Run: headless pygame with SDL's dummy video driver; simulated clock (each Clock.tick advances the game by its frame time, no real sleeping); random seed 0; keys injected as events and as key.get_pressed() state; no mouse input.
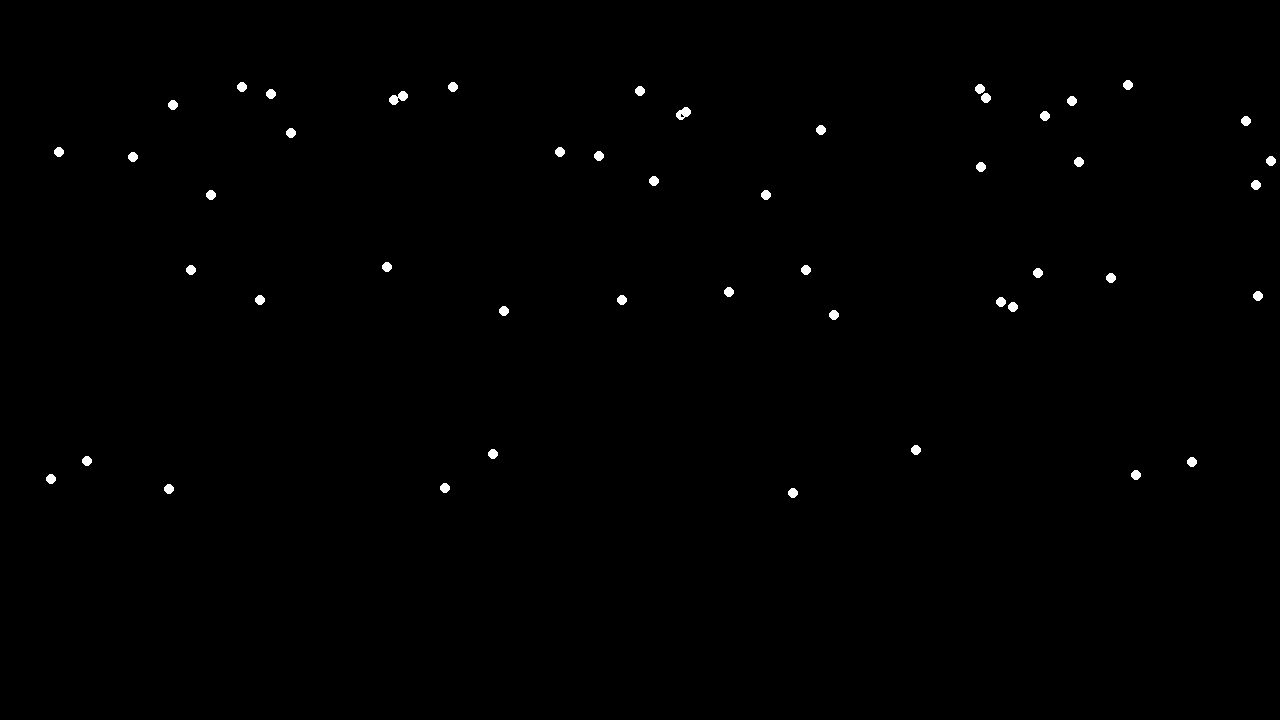
Frame 1 of 4 · flips 1–60 · no input
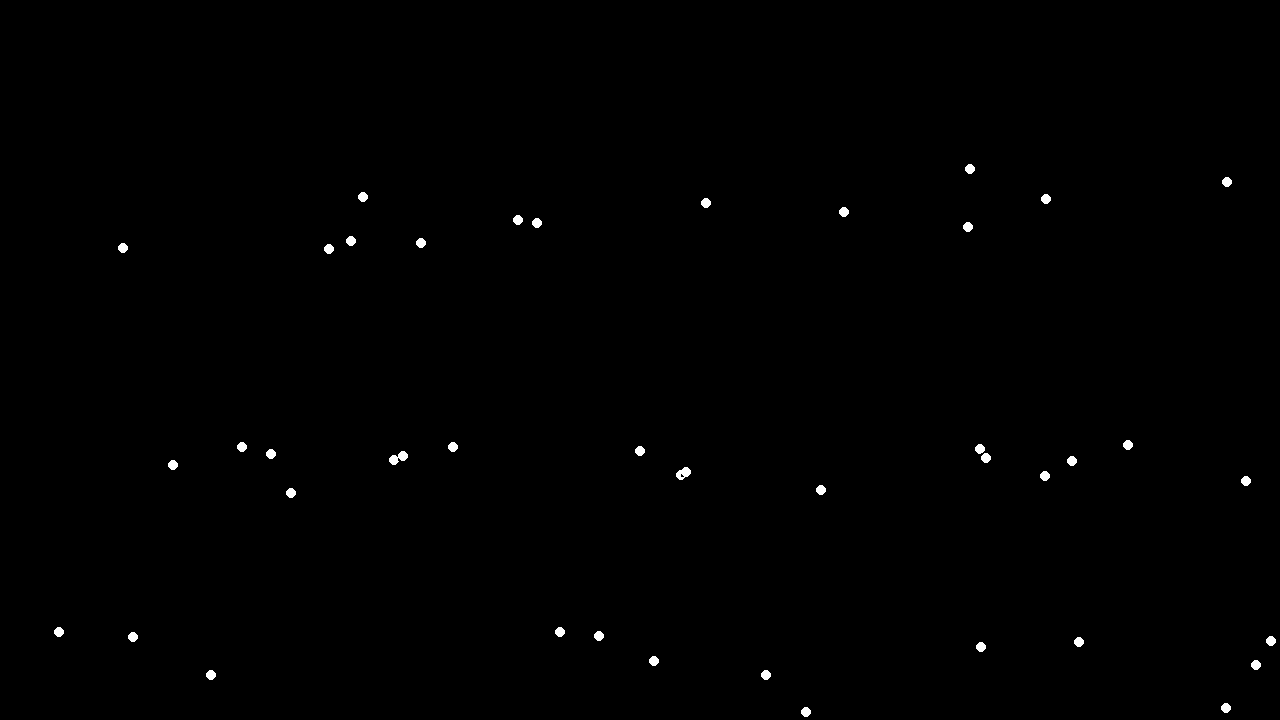
Frame 2 of 4 · flips 61–180 · tapped SPACE, RETURN · held RIGHT (→), D
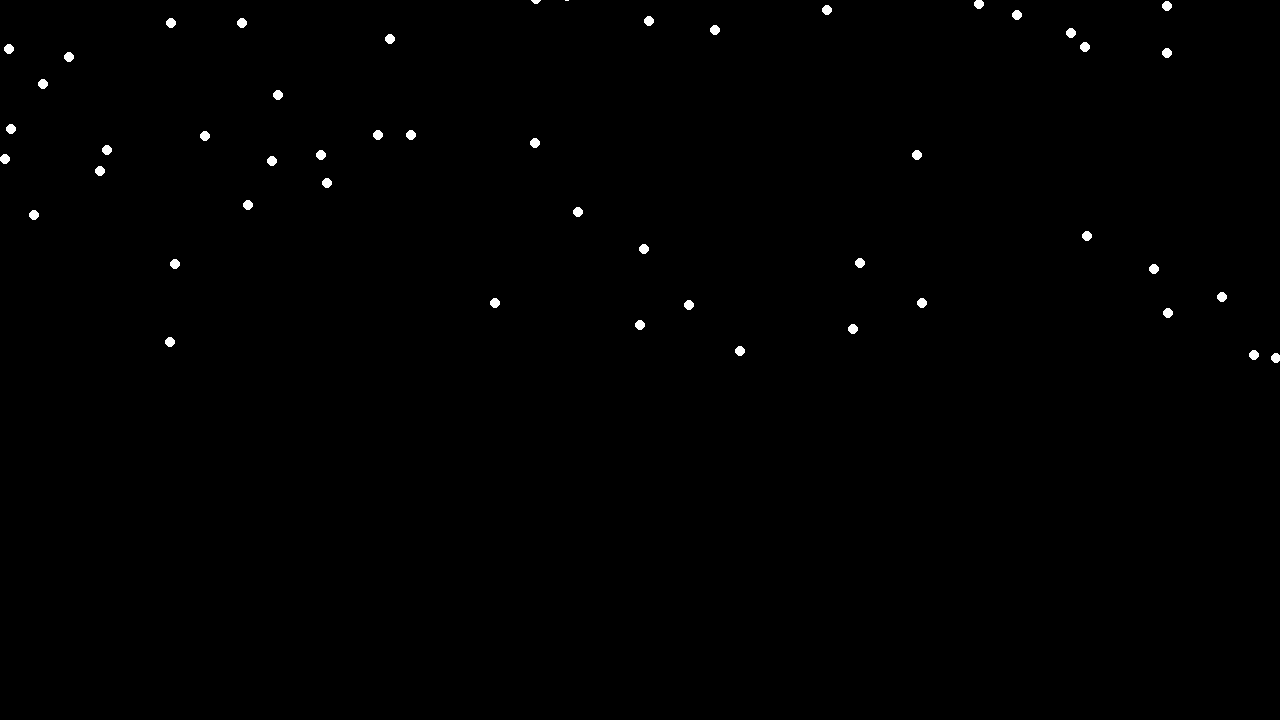
Frame 3 of 4 · flips 181–300 · held DOWN (↓), S
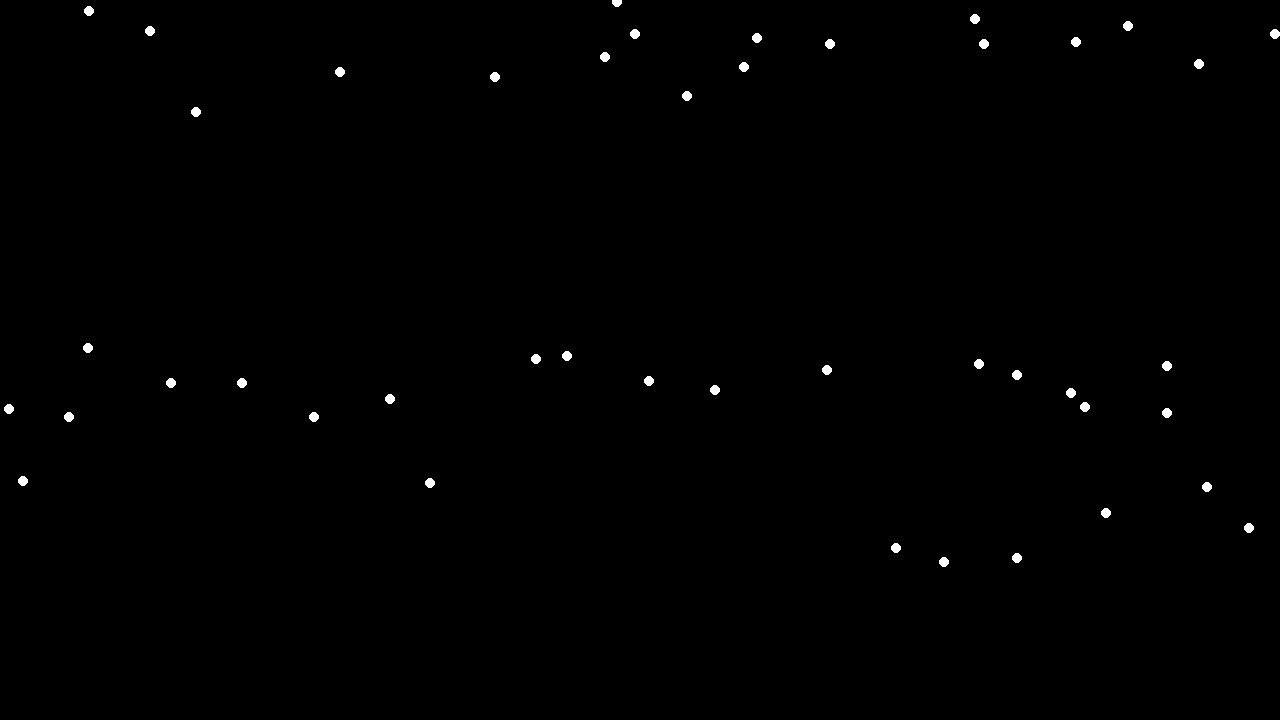
Frame 4 of 4 · flips 301–420 · held LEFT (←), A, UP (↑), W

The pygame program that drew these frames:

#Snowflakes
#Jean
#04292024

import pygame
import random

# Constants
WIDTH = 1280  # Pixels
HEIGHT = 720
SCREEN_SIZE = (WIDTH, HEIGHT)
BLACK = (0, 0, 0)
WHITE = (255, 255, 255)

class Snowflake(pygame.sprite.Sprite):

    #drawing snow method stolen from mr ubial. 
    def __init__(self, width: int):
        """
        Params:
            width: width of snow in px
        """
        super().__init__()

        self.image = pygame.Surface((width, width))

        # Found by Duncan, he says Yippee!
        pygame.draw.circle(self.image, WHITE, (width // 2, width // 2), width // 2)


        self.rect = self.image.get_rect()

       #random position 
        self.rect.x = random.randint(0, WIDTH)
        self.rect.y = random.randint(-100, -50)
        self.vel_y = random.choice([3, 4, 6, 9])  # Random vertical speed

    def update(self):
        # Move the snowflake vertically
        self.rect.y += self.vel_y

        # If the snowflake goes off the screen, reset its position
        if self.rect.y > HEIGHT:
            self.rect.y = random.randint(-100, -50)
            self.rect.x = random.randint(0, WIDTH)

def start():
    """Environment Setup and Game Loop"""
    pygame.init()

    screen = pygame.display.set_mode(SCREEN_SIZE)
    pygame.display.set_caption("SNOWFLAKES")

    clock = pygame.time.Clock()
    done = False

    all_sprites = pygame.sprite.Group()

    # Add snowflakes to the sprite group
    for _ in range(50):
        all_sprites.add(Snowflake(10))

    while not done:
        for event in pygame.event.get():
            if event.type == pygame.QUIT:
                done = True

        screen.fill(BLACK)

        all_sprites.update()
        all_sprites.draw(screen)

        pygame.display.flip()
        clock.tick(60)

    pygame.quit()

if __name__ == "__main__":
    start()
